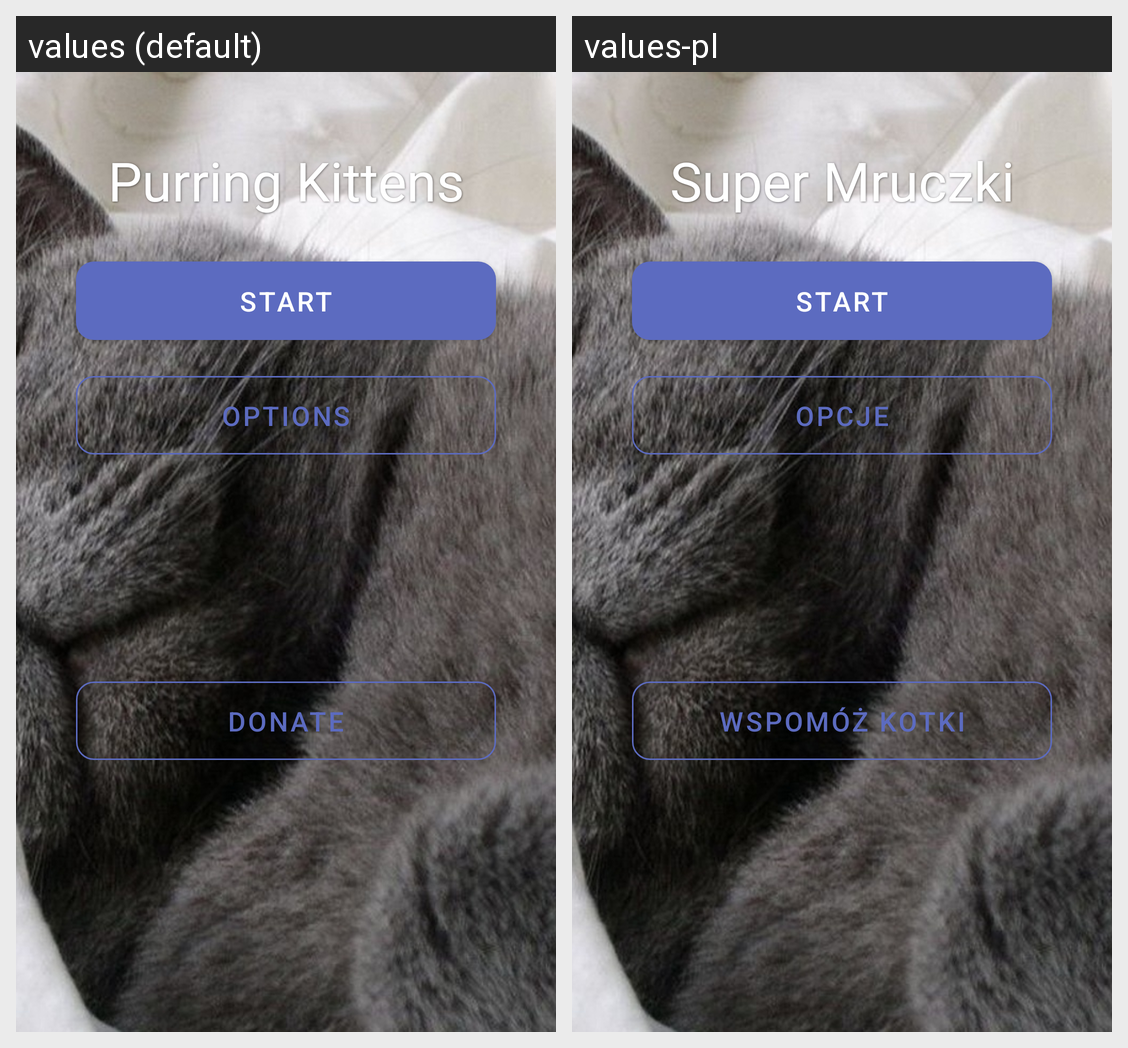

This grid shows one Android layout under two languages. Give, for every string resource on the screen, its name, the default text and each shown locale's text.
Android screen res/layout/start_menu_fragment.xml rendered under 2 locales, left to right: values (default), values-pl. Device: Nexus 5 (rendered at 1080×1920; each locale shown at half size, 540×960, under a caption strip naming it); theme AppTheme.
Strings drawn on this screen, with the default value and each locale's value (text and hints the layout hard-codes, and strings that could not be matched under every locale, appear in the picture but are not listed):

app_name
  values: Purring Kittens
  values-pl: Super Mruczki

start_menu_start
  values: Start
  values-pl: Start

start_menu_options
  values: Options
  values-pl: Opcje

start_menu_donate
  values: Donate
  values-pl: Wspomóż kotki
